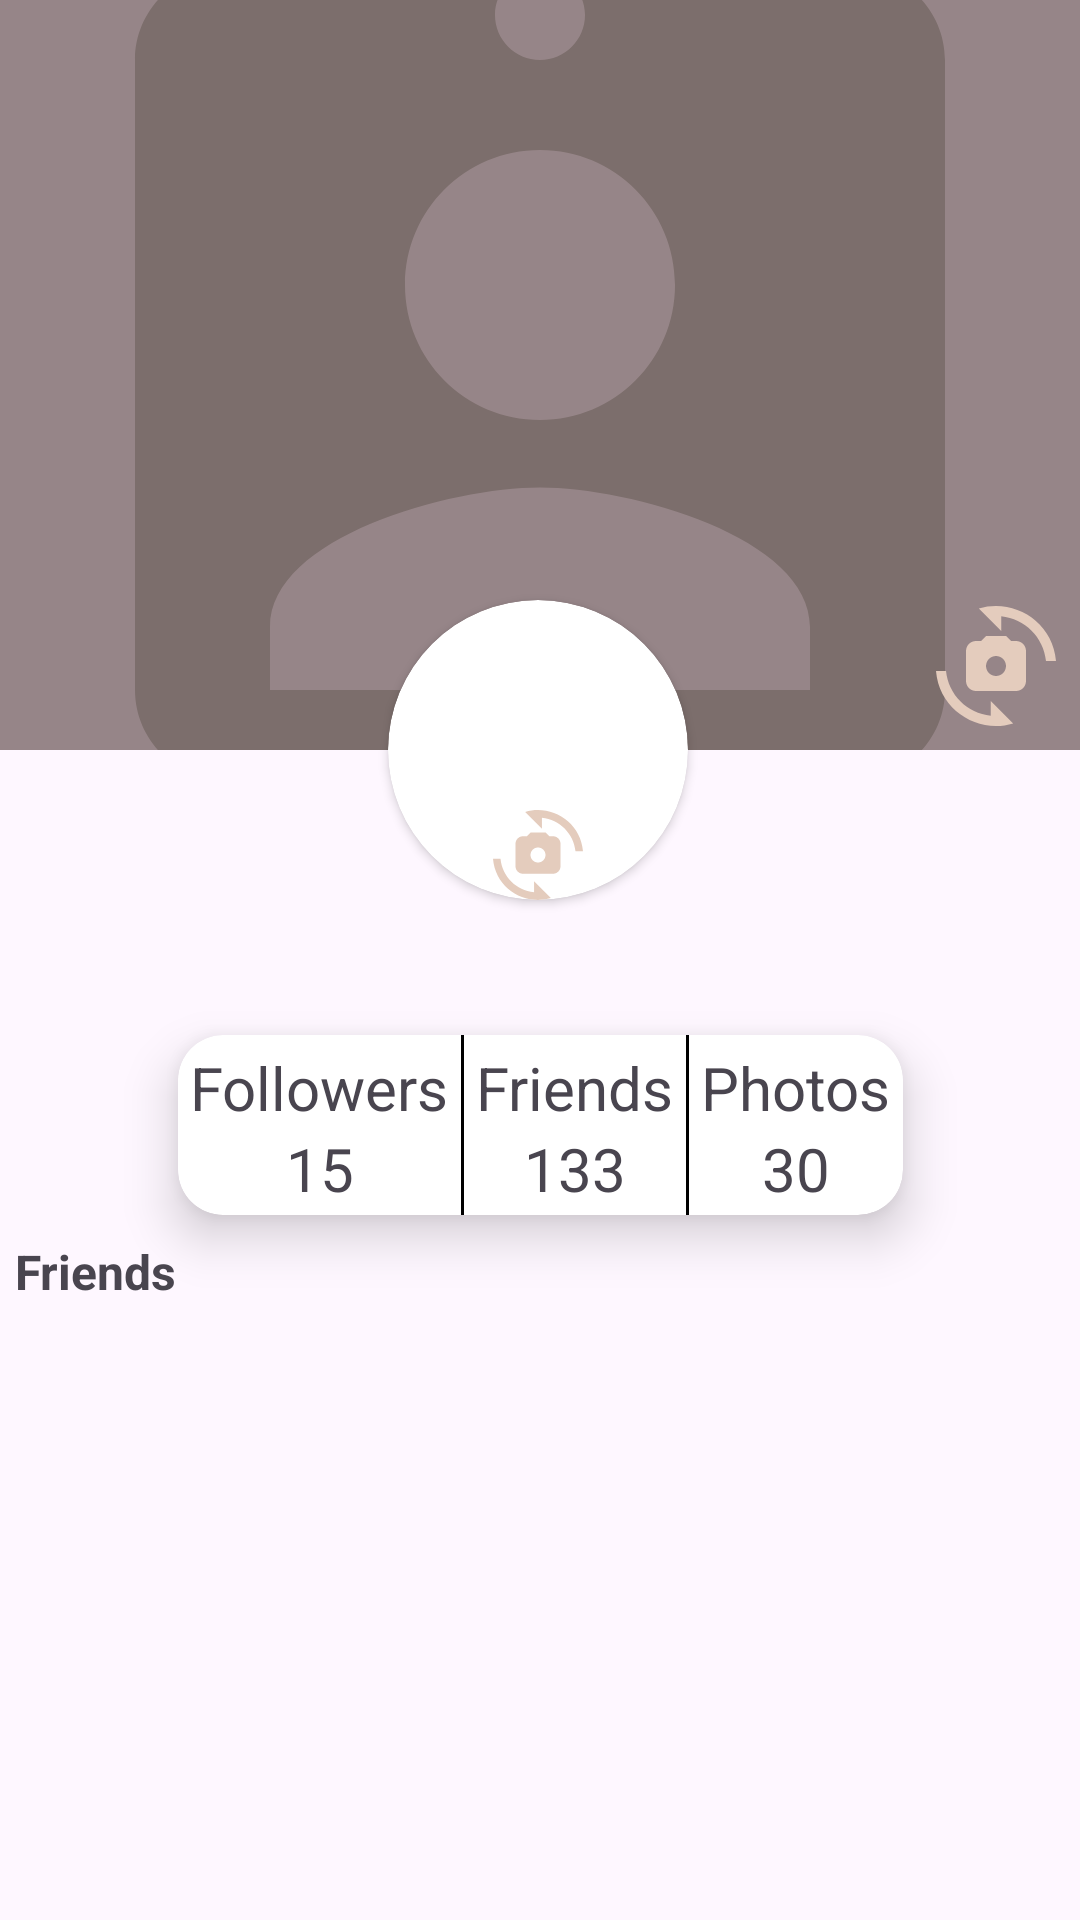

Here is an Android app screen rendered from its layout file. Give the layout XML and the strings, colors and styles it references.
<!-- AndroidManifest.xml: application theme Theme.SocialApp -->
<!-- res/layout/fragment_profile.xml -->
<?xml version="1.0" encoding="utf-8"?>
<androidx.constraintlayout.widget.ConstraintLayout xmlns:android="http://schemas.android.com/apk/res/android"
    xmlns:app="http://schemas.android.com/apk/res-auto"
    xmlns:tools="http://schemas.android.com/tools"
    android:layout_width="match_parent"
    android:layout_height="match_parent"
    android:orientation="vertical"
    tools:context=".fragments.profile">



    <ImageView
        android:id="@+id/imageView"
        android:layout_width="match_parent"
        android:layout_height="250dp"
        android:scaleType="centerCrop"
        android:src="@drawable/profileicon"
        app:layout_constraintEnd_toEndOf="parent"
        app:layout_constraintHorizontal_bias="1.0"
        app:layout_constraintStart_toStartOf="parent"
        app:layout_constraintTop_toTopOf="parent" />

    <View
        android:layout_width="0dp"
        android:layout_height="0dp"
        android:background="#AD665050"
        app:layout_constraintBottom_toBottomOf="@+id/imageView"
        app:layout_constraintEnd_toEndOf="@+id/imageView"
        app:layout_constraintHorizontal_bias="0.0"
        app:layout_constraintStart_toStartOf="parent"
        app:layout_constraintTop_toTopOf="@+id/imageView"
        app:layout_constraintVertical_bias="0.0" />

    <ImageView
        android:id="@+id/coversetimg"
        android:layout_width="40sp"
        android:layout_height="40sp"
        android:layout_marginEnd="8dp"
        android:layout_marginBottom="8dp"
        android:src="@drawable/upload_profile_img"
        app:layout_constraintBottom_toBottomOf="@+id/imageView"
        app:layout_constraintEnd_toEndOf="@+id/imageView" />

    <androidx.cardview.widget.CardView
        android:id="@+id/crdvw2"
        android:layout_width="100dp"
        android:layout_height="100dp"
        app:cardCornerRadius="100dp"
        app:layout_constraintBottom_toBottomOf="@+id/imageView"
        app:layout_constraintEnd_toEndOf="parent"
        app:layout_constraintHorizontal_bias="0.498"
        app:layout_constraintStart_toStartOf="parent"
        app:layout_constraintTop_toBottomOf="@+id/imageView"
        app:layout_constraintVertical_bias="1.0">

        <ImageView
            android:id="@+id/imageView3"
            android:layout_width="match_parent"
            android:layout_height="match_parent"
            android:scaleType="centerCrop"/>

        <ImageView
            android:id="@+id/prosetimg2"
            android:layout_width="30sp"
            android:layout_height="30sp"
            android:layout_marginStart="35dp"
            android:layout_gravity="bottom"
            android:src="@drawable/upload_profile_img"
            app:layout_constraintBottom_toBottomOf="@+id/imageView3"
            app:layout_constraintEnd_toEndOf="@+id/crdvw2" />

    </androidx.cardview.widget.CardView>



    <TextView
        android:id="@+id/textView6"
        android:layout_width="wrap_content"
        android:layout_height="wrap_content"
        android:layout_marginTop="8dp"
        android:text=" "
        android:textSize="20sp"
        android:textStyle="bold"
        app:layout_constraintEnd_toEndOf="@+id/crdvw2"
        app:layout_constraintStart_toStartOf="@+id/crdvw2"
        app:layout_constraintTop_toBottomOf="@+id/crdvw2" />


    <androidx.cardview.widget.CardView
        android:id="@+id/cardView"
        android:layout_width="wrap_content"
        android:layout_height="wrap_content"
        app:cardCornerRadius="15sp"
        android:layout_marginTop="10dp"
        app:cardElevation="10dp"
        app:layout_constraintEnd_toEndOf="parent"
        app:layout_constraintStart_toStartOf="parent"
        app:layout_constraintTop_toBottomOf="@+id/textView6">


        <androidx.constraintlayout.widget.ConstraintLayout
            android:layout_width="wrap_content"
            android:layout_height="wrap_content"
            app:layout_constraintEnd_toEndOf="parent"
            app:layout_constraintStart_toStartOf="parent"
            app:layout_constraintTop_toBottomOf="@+id/view4">

            <TextView
                android:id="@+id/textView7"
                android:layout_width="wrap_content"
                android:layout_height="wrap_content"
                android:layout_marginStart="4dp"
                android:layout_marginTop="4dp"
                android:text="Followers"
                android:textSize="20sp"
                app:layout_constraintBottom_toBottomOf="@+id/textView9"
                app:layout_constraintStart_toStartOf="parent"
                app:layout_constraintTop_toTopOf="parent" />

            <TextView
                android:id="@+id/textView10"
                android:layout_width="wrap_content"
                android:layout_height="wrap_content"
                android:text="15"
                android:textSize="20sp"
                app:layout_constraintEnd_toEndOf="@+id/textView7"
                app:layout_constraintStart_toStartOf="@+id/textView7"
                app:layout_constraintTop_toBottomOf="@+id/textView7" />

            <View
                android:id="@+id/view9"
                android:layout_width="1dp"
                android:layout_height="60dp"
                android:layout_marginStart="4dp"
                android:layout_marginEnd="4dp"
                android:background="@color/black"
                app:layout_constraintBottom_toBottomOf="parent"
                app:layout_constraintEnd_toStartOf="@+id/textView8"
                app:layout_constraintStart_toEndOf="@+id/textView9"
                app:layout_constraintTop_toTopOf="parent" />

            <TextView
                android:id="@+id/textView9"
                android:layout_width="wrap_content"
                android:layout_height="wrap_content"
                android:layout_marginStart="4dp"
                android:layout_marginTop="4dp"
                android:text="Friends"
                android:textSize="20sp"
                app:layout_constraintStart_toEndOf="@+id/view10"
                app:layout_constraintTop_toTopOf="parent" />

            <TextView
                android:id="@+id/textView11"
                android:layout_width="wrap_content"
                android:layout_height="wrap_content"
                android:text="133"
                android:textSize="20sp"
                app:layout_constraintEnd_toEndOf="@+id/textView9"
                app:layout_constraintStart_toStartOf="@+id/textView9"
                app:layout_constraintTop_toBottomOf="@+id/textView9" />


            <View
                android:id="@+id/view10"
                android:layout_width="1dp"
                android:layout_height="60dp"
                android:layout_marginStart="4dp"
                android:background="@color/black"
                app:layout_constraintBottom_toBottomOf="parent"
                app:layout_constraintEnd_toStartOf="@+id/textView9"
                app:layout_constraintHorizontal_bias="0.38"
                app:layout_constraintStart_toEndOf="@+id/textView7"
                app:layout_constraintTop_toTopOf="parent"
                app:layout_constraintVertical_bias="0.666" />

            <TextView
                android:id="@+id/textView8"
                android:layout_width="wrap_content"
                android:layout_height="wrap_content"
                android:layout_marginTop="4dp"
                android:layout_marginEnd="4dp"
                android:text="Photos"
                android:textSize="20sp"
                app:layout_constraintEnd_toEndOf="parent"
                app:layout_constraintStart_toEndOf="@+id/view9"
                app:layout_constraintTop_toTopOf="parent" />

            <TextView
                android:id="@+id/textView13"
                android:layout_width="wrap_content"
                android:layout_height="wrap_content"
                android:text="30"
                android:textSize="20sp"
                app:layout_constraintEnd_toEndOf="@+id/textView8"
                app:layout_constraintStart_toStartOf="@+id/textView8"
                app:layout_constraintTop_toBottomOf="@+id/textView8" />

        </androidx.constraintlayout.widget.ConstraintLayout>

    </androidx.cardview.widget.CardView>

    <TextView
        android:id="@+id/textView14"
        android:layout_width="wrap_content"
        android:layout_height="wrap_content"
        android:text="Friends"
        android:layout_marginTop="8dp"
        android:textSize="16sp"
        android:layout_marginStart="5dp"
        android:textStyle="bold"
        app:layout_constraintStart_toStartOf="parent"
        app:layout_constraintTop_toBottomOf="@+id/cardView" />

    <androidx.recyclerview.widget.RecyclerView
        android:id="@+id/recyprofilefriends"
        android:layout_width="wrap_content"
        android:layout_height="wrap_content"
        android:layout_marginStart="8dp"
        android:layout_marginTop="4dp"
        app:layout_constraintEnd_toEndOf="parent"
        app:layout_constraintHorizontal_bias="0.0"
        app:layout_constraintStart_toStartOf="parent"
        app:layout_constraintTop_toBottomOf="@+id/textView14" >

    </androidx.recyclerview.widget.RecyclerView>
</androidx.constraintlayout.widget.ConstraintLayout>
<!-- resources referenced by this layout -->
<resources>
  <color name="black">#FF000000</color>
  <!-- drawable profileicon (drawable) -->
  <vector android:height="24dp" android:tint="#ABAEA8"
      android:viewportHeight="24" android:viewportWidth="24"
      android:width="24dp" xmlns:android="http://schemas.android.com/apk/res/android">
      <path android:fillColor="@android:color/white" android:pathData="M19,3h-4.18C14.4,1.84 13.3,1 12,1c-1.3,0 -2.4,0.84 -2.82,2L5,3c-1.1,0 -2,0.9 -2,2v14c0,1.1 0.9,2 2,2h14c1.1,0 2,-0.9 2,-2L21,5c0,-1.1 -0.9,-2 -2,-2zM12,3c0.55,0 1,0.45 1,1s-0.45,1 -1,1 -1,-0.45 -1,-1 0.45,-1 1,-1zM12,7c1.66,0 3,1.34 3,3s-1.34,3 -3,3 -3,-1.34 -3,-3 1.34,-3 3,-3zM18,19L6,19v-1.4c0,-2 4,-3.1 6,-3.1s6,1.1 6,3.1L18,19z"/>
  </vector>
  <!-- drawable upload_profile_img (drawable) -->
  <vector android:height="24dp" android:tint="#E4CCBD"
      android:viewportHeight="24" android:viewportWidth="24"
      android:width="24dp" xmlns:android="http://schemas.android.com/apk/res/android">
      <path android:fillColor="@android:color/white" android:pathData="M16,7h-1l-1,-1h-4L9,7H8C6.9,7 6,7.9 6,9v6c0,1.1 0.9,2 2,2h8c1.1,0 2,-0.9 2,-2V9C18,7.9 17.1,7 16,7zM12,14c-1.1,0 -2,-0.9 -2,-2c0,-1.1 0.9,-2 2,-2s2,0.9 2,2C14,13.1 13.1,14 12,14z"/>
      <path android:fillColor="@android:color/white" android:pathData="M8.57,0.51l4.48,4.48V2.04c4.72,0.47 8.48,4.23 8.95,8.95c0,0 2,0 2,0C23.34,3.02 15.49,-1.59 8.57,0.51z"/>
      <path android:fillColor="@android:color/white" android:pathData="M10.95,21.96C6.23,21.49 2.47,17.73 2,13.01c0,0 -2,0 -2,0c0.66,7.97 8.51,12.58 15.43,10.48l-4.48,-4.48V21.96z"/>
  </vector>
  <style name="Theme.SocialApp" parent="Base.Theme.SocialApp" />
  <style name="Base.Theme.SocialApp" parent="Theme.Material3.DayNight.NoActionBar">
      </style>
</resources>
